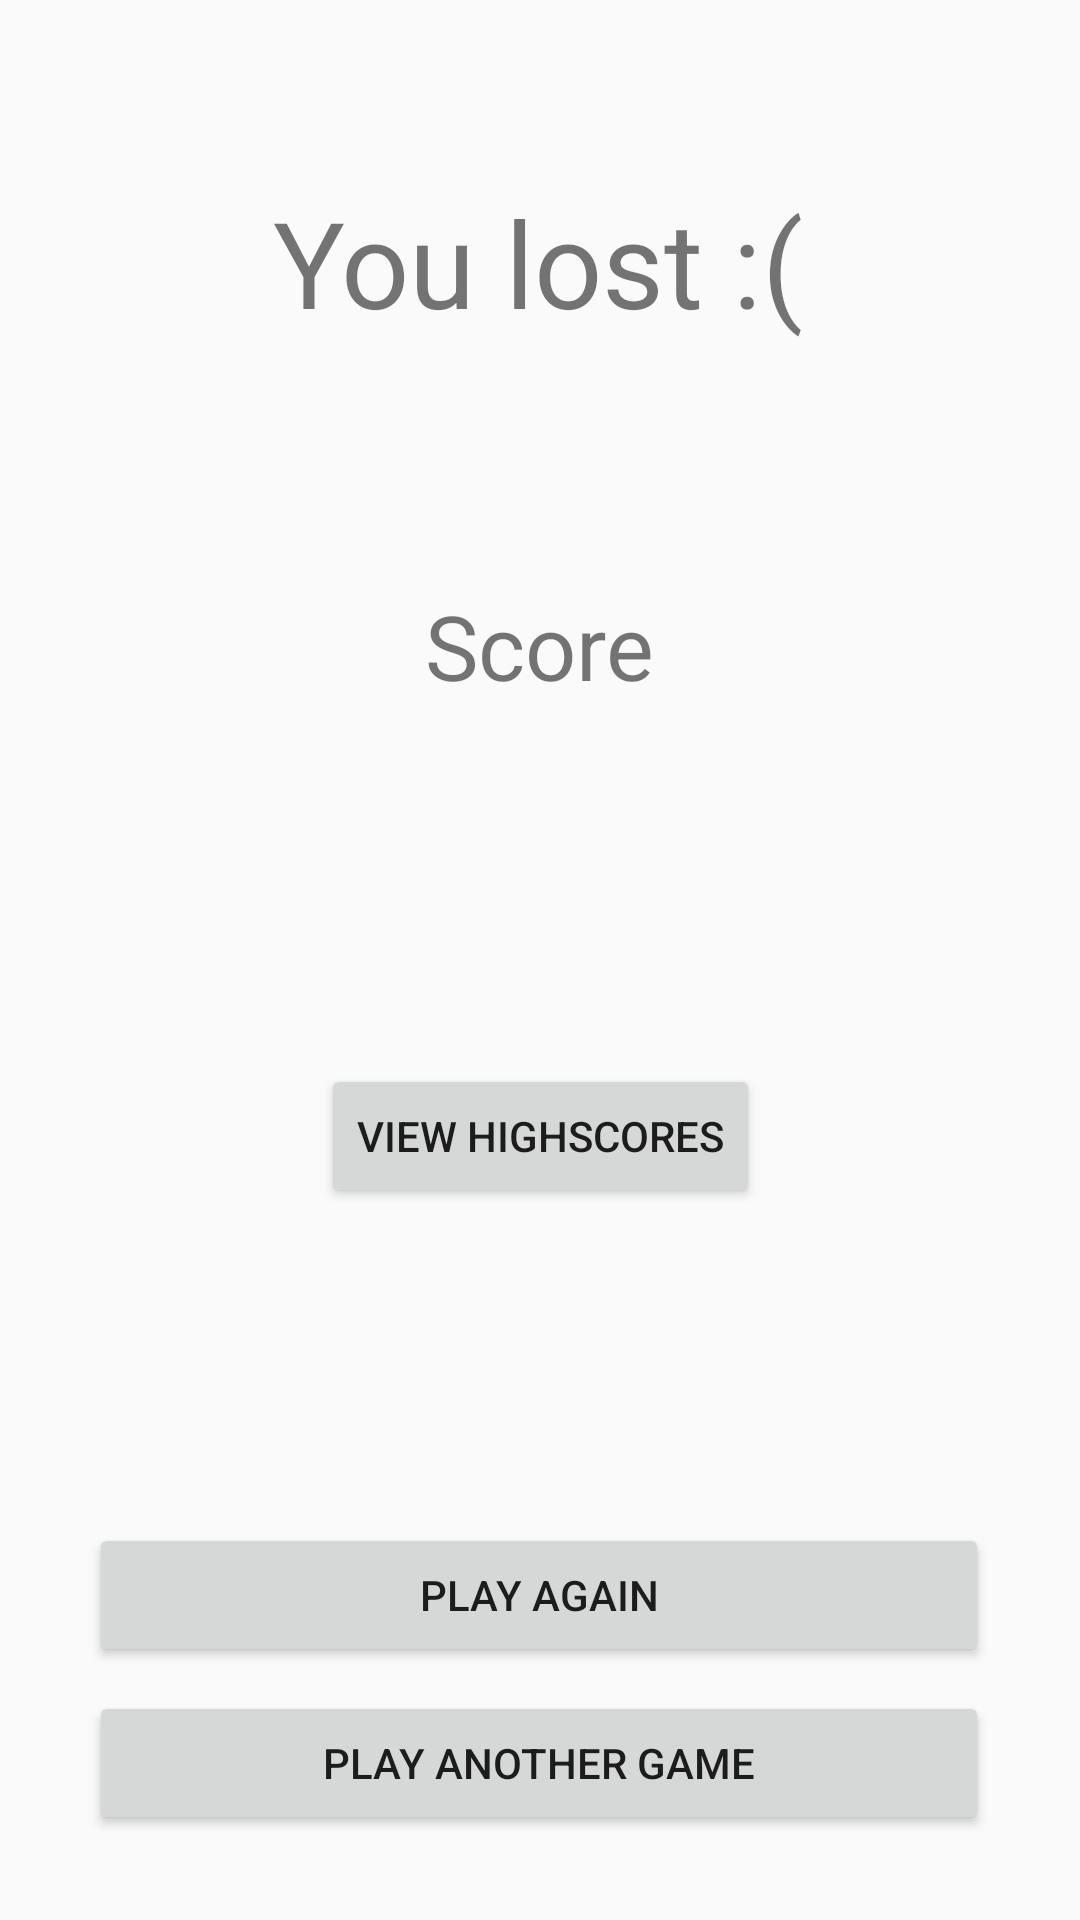

Produce the Android XML layout that renders to this screen, including the resource entries it uses.
<!-- AndroidManifest.xml: application theme AppTheme -->
<!-- res/layout/activity_rps_score.xml -->
<?xml version="1.0" encoding="utf-8"?>
<android.support.constraint.ConstraintLayout xmlns:android="http://schemas.android.com/apk/res/android"
    xmlns:app="http://schemas.android.com/apk/res-auto"
    xmlns:tools="http://schemas.android.com/tools"
    android:layout_width="match_parent"
    android:background="@drawable/background"

    android:layout_height="match_parent"
    tools:context="com.txstate.gameapp.RpsScore">


    <TextView
        android:id="@+id/score"
        android:layout_width="wrap_content"
        android:layout_height="wrap_content"
        android:text="Score"
        android:textSize="30sp"
        app:layout_constraintTop_toTopOf="parent"
        android:layout_marginTop="40dp"
        app:layout_constraintBottom_toBottomOf="parent"
        android:layout_marginBottom="8dp"
        app:layout_constraintVertical_bias="0.281"
        android:layout_marginRight="8dp"
        app:layout_constraintRight_toRightOf="parent"
        android:layout_marginLeft="8dp"
        app:layout_constraintLeft_toLeftOf="parent" />
    <Button
        android:id="@+id/menu"
        android:layout_width="300dp"
        android:layout_height="wrap_content"
        android:text="Play another game"
        android:layout_marginRight="8dp"
        app:layout_constraintRight_toRightOf="parent"
        android:layout_marginLeft="8dp"
        app:layout_constraintLeft_toLeftOf="parent"
        app:layout_constraintBottom_toBottomOf="parent"
        android:layout_marginBottom="8dp"
        android:layout_marginTop="8dp"
        app:layout_constraintTop_toBottomOf="@+id/playAgain"
        app:layout_constraintHorizontal_bias="0.494"
        app:layout_constraintVertical_bias="0.0" />
    <Button
        android:id="@+id/playAgain"
        android:layout_width="300dp"
        android:layout_height="wrap_content"
        android:text="Play again"
        android:layout_marginTop="105dp"
        app:layout_constraintTop_toBottomOf="@+id/bhighscore"
        android:layout_marginRight="8dp"
        app:layout_constraintRight_toRightOf="parent"
        android:layout_marginLeft="8dp"
        app:layout_constraintLeft_toLeftOf="parent"
        app:layout_constraintHorizontal_bias="0.494" />

    <Button
        android:id="@+id/bhighscore"
        android:layout_width="wrap_content"
        android:layout_height="wrap_content"
        android:text="View highscores"
        android:layout_marginRight="8dp"
        android:layout_marginLeft="8dp"
        app:layout_constraintLeft_toLeftOf="parent"
        app:layout_constraintTop_toTopOf="parent"
        android:layout_marginTop="8dp"
        app:layout_constraintBottom_toBottomOf="parent"
        android:layout_marginBottom="8dp"
        app:layout_constraintVertical_bias="0.602"
        app:layout_constraintRight_toRightOf="parent" />

    <TextView
        android:id="@+id/highscore"
        android:layout_width="wrap_content"
        android:layout_height="wrap_content"
        android:visibility="invisible"
        android:text="New Highscore!!!"
        android:textSize="30sp"
        app:layout_constraintTop_toTopOf="parent"
        android:layout_marginTop="8dp"
        app:layout_constraintBottom_toBottomOf="parent"
        android:layout_marginBottom="8dp"
        android:layout_marginRight="92dp"
        app:layout_constraintRight_toRightOf="parent"
        app:layout_constraintVertical_bias="0.524"
        android:layout_marginLeft="8dp"
        app:layout_constraintLeft_toLeftOf="parent"
        app:layout_constraintHorizontal_bias="1.0" />

    <TextView
        android:layout_width="wrap_content"
        android:layout_height="wrap_content"
        android:text="You lost :("
        app:layout_constraintTop_toTopOf="parent"
        android:layout_marginTop="8dp"
        android:layout_marginBottom="8dp"
        android:layout_marginRight="8dp"
        app:layout_constraintRight_toRightOf="parent"
        android:layout_marginLeft="8dp"
        app:layout_constraintLeft_toLeftOf="parent"
        android:textSize="40sp"
        android:id="@+id/textView4"
        app:layout_constraintHorizontal_bias="0.497"
        app:layout_constraintVertical_bias="0.092"
        app:layout_constraintBottom_toBottomOf="parent" />
</android.support.constraint.ConstraintLayout>
<!-- resources referenced by this layout -->
<resources>
  <style name="AppTheme" parent="Theme.AppCompat.Light.DarkActionBar">
          <item name="colorPrimary">#3F51B5</item>
          <item name="colorPrimaryDark">#303F9F</item>
          <item name="colorAccent">#536DFE</item>
      </style>
</resources>
